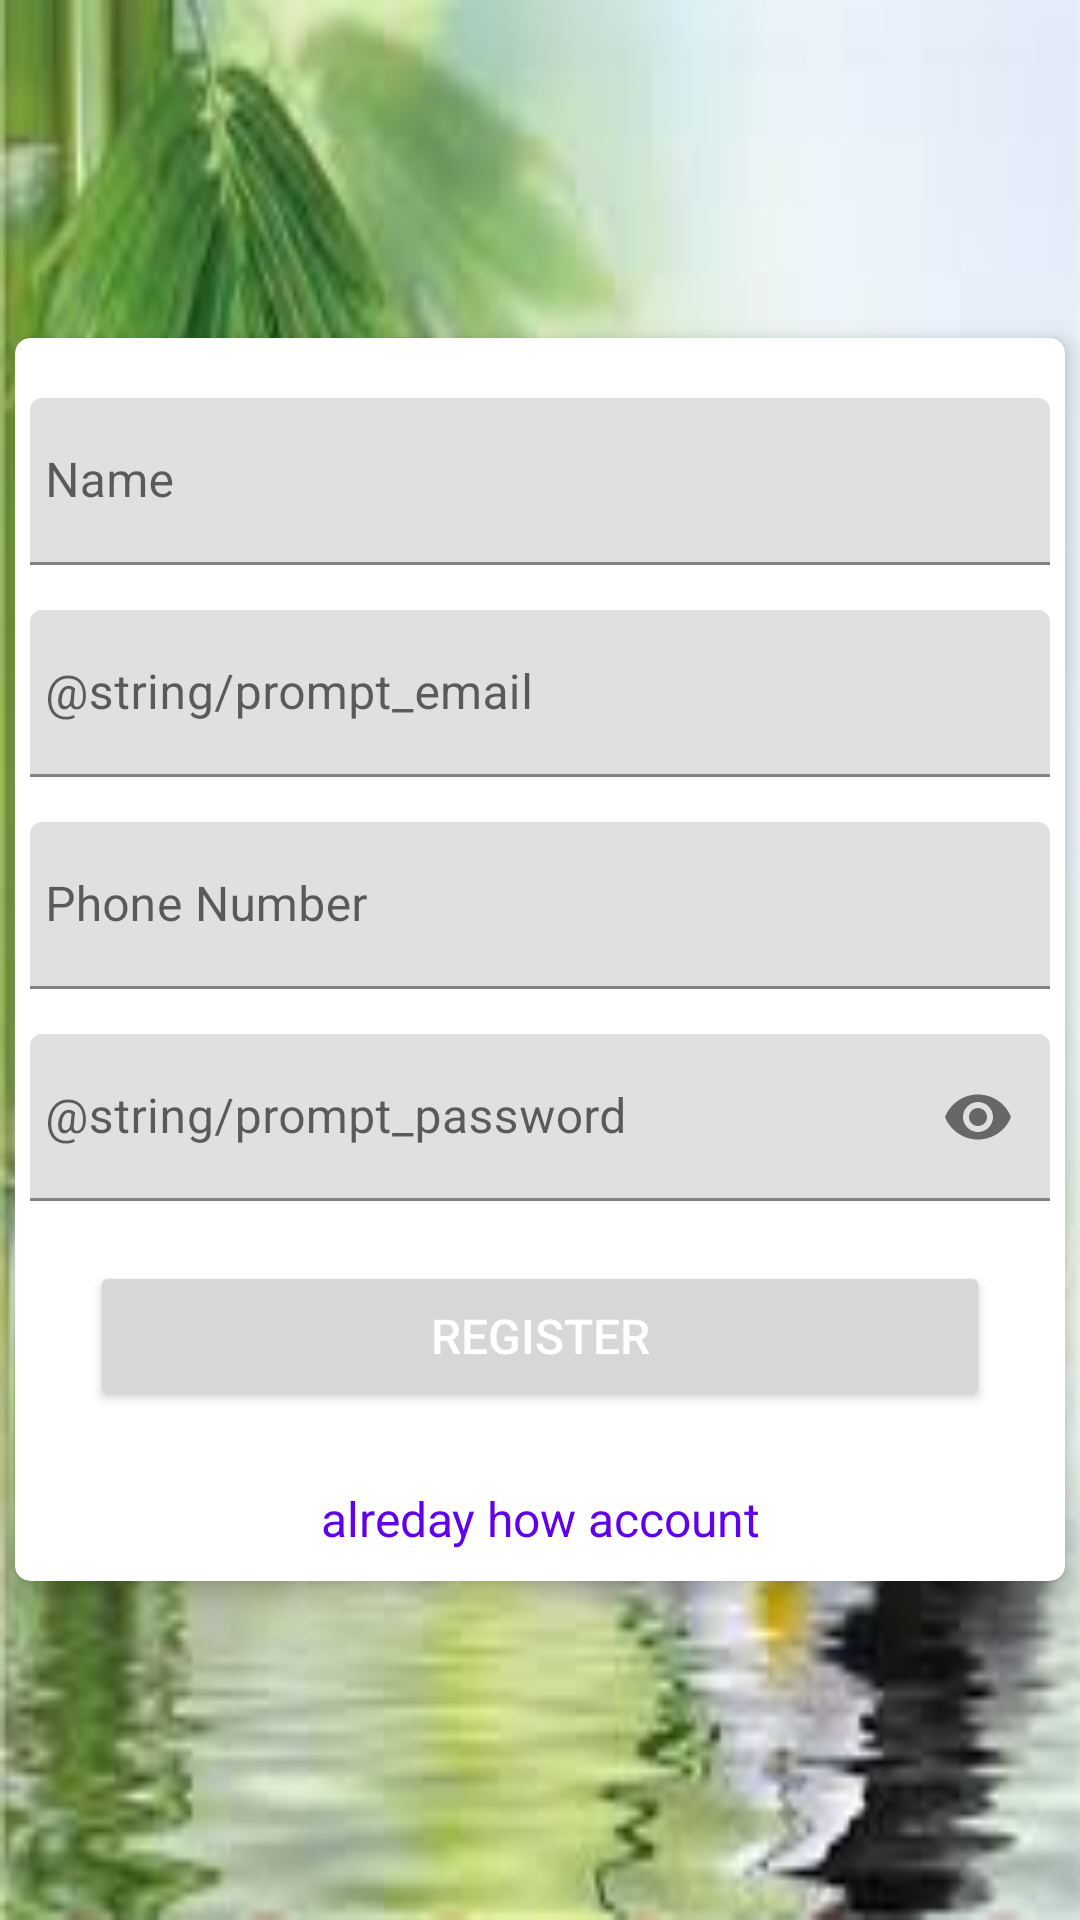

Android layout source for this screen:
<!-- AndroidManifest.xml: application theme Theme.HealthCare -->
<!-- res/layout/activity_registration.xml -->
<?xml version="1.0" encoding="utf-8"?>
<ScrollView xmlns:android="http://schemas.android.com/apk/res/android"
    xmlns:app="http://schemas.android.com/apk/res-auto"
    xmlns:tools="http://schemas.android.com/tools"
    android:layout_width="match_parent"
    android:layout_height="match_parent"
    android:background="@drawable/bg"
    tools:context=".RegistrationActivity">
    <androidx.cardview.widget.CardView
        xmlns:Card_View="http://schemas.android.com/apk/res-auto"
        android:layout_width="match_parent"
        android:layout_height="wrap_content"
        android:layout_gravity="center"
        android:layout_margin="5dp"
        android:padding="10dp"
        Card_View:cardCornerRadius="5dp"
        Card_View:cardElevation="5dp">

        <LinearLayout
            android:layout_width="match_parent"
            android:layout_height="wrap_content"
            android:layout_gravity="center"
            android:layout_margin="5dp"
            android:orientation="vertical">

            <com.google.android.material.textfield.TextInputLayout
                android:id="@+id/nameError"
                android:layout_width="match_parent"
                android:layout_height="wrap_content"
                android:layout_marginTop="5dp">

                <EditText
                    android:id="@+id/name"
                    android:layout_width="match_parent"
                    android:layout_height="wrap_content"
                    android:layout_marginTop="10dp"
                    android:hint="@string/name"
                    android:inputType="textNoSuggestions"
                    android:maxLines="1"
                    android:paddingStart="5dp"
                    android:singleLine="true"/>

            </com.google.android.material.textfield.TextInputLayout>

            <com.google.android.material.textfield.TextInputLayout
                android:id="@+id/emailError"
                android:layout_width="match_parent"
                android:layout_height="wrap_content"
                android:layout_marginTop="5dp">

                <EditText
                    android:id="@+id/email"
                    android:layout_width="match_parent"
                    android:layout_height="wrap_content"
                    android:layout_marginTop="10dp"
                    android:hint="@string/prompt_email"
                    android:inputType="textEmailAddress"
                    android:maxLines="1"
                    android:paddingStart="5dp"
                    android:singleLine="true"/>

            </com.google.android.material.textfield.TextInputLayout>

            <com.google.android.material.textfield.TextInputLayout
                android:id="@+id/phoneError"
                android:layout_width="match_parent"
                android:layout_height="wrap_content"
                android:layout_marginTop="5dp">

                <EditText
                    android:id="@+id/phone"
                    android:layout_width="match_parent"
                    android:layout_height="wrap_content"
                    android:layout_marginTop="10dp"
                    android:hint="@string/phone_number"
                    android:maxLength="12"
                    android:inputType="number"
                    android:maxLines="1"
                    android:paddingStart="5dp"
                    android:singleLine="true"/>

            </com.google.android.material.textfield.TextInputLayout>

            <com.google.android.material.textfield.TextInputLayout
                android:id="@+id/passError"
                android:layout_width="match_parent"
                android:layout_height="wrap_content"
                app:passwordToggleEnabled="true"
                android:layout_marginTop="5dp">

                <EditText
                    android:id="@+id/password"
                    android:layout_width="match_parent"
                    android:layout_height="wrap_content"
                    android:layout_marginTop="10dp"
                    android:hint="@string/prompt_password"
                    android:inputType="textPassword"
                    android:maxLines="1"
                    android:paddingStart="5dp"
                    android:singleLine="true"/>

            </com.google.android.material.textfield.TextInputLayout>

            <Button
                android:id="@+id/register"
                android:layout_width="match_parent"
                android:layout_height="50dp"
                android:layout_margin="20dp"
                android:text="@string/register"
                android:textColor="@android:color/white"
                android:textSize="16sp"/>

            <TextView
                android:id="@+id/login"
                android:layout_width="match_parent"
                android:layout_height="wrap_content"
                android:layout_marginTop="5dp"
                android:layout_marginBottom="5dp"
                android:gravity="center"
                android:text="@string/not_register"
                android:textColor="@color/colorPrimary"
                android:textSize="16sp"/>

        </LinearLayout>
    </androidx.cardview.widget.CardView>

</ScrollView>
<!-- resources referenced by this layout -->
<resources>
  <!-- drawable bg: jpg bitmap (drawable, 7749 bytes) -->
  <string name="name">Name</string>
  <string name="not_register">alreday how account</string>
  <string name="phone_number">Phone Number</string>
  <string name="register">Register</string>
  <style name="Theme.HealthCare" parent="Theme.MaterialComponents.DayNight.NoActionBar">
          
          <item name="colorPrimary">@color/purple_500</item>
          <item name="colorPrimaryVariant">@color/purple_700</item>
          <item name="colorOnPrimary">@color/white</item>
          
          <item name="colorSecondary">@color/teal_200</item>
          <item name="colorSecondaryVariant">@color/teal_700</item>
          <item name="colorOnSecondary">@color/black</item>
          
          <item name="android:statusBarColor" tools:targetApi="l">?attr/colorPrimaryVariant</item>
          
      </style>
  <!-- not gathered from this repository: default colours our renderer supplied (Android Studio template values) -->
  <color name="purple_500">#FF6200EE</color>
  <color name="purple_700">#FF3700B3</color>
  <color name="teal_200">#FF03DAC5</color>
  <color name="teal_700">#FF018786</color>
  <color name="black">#FF000000</color>
  <color name="white">#FFFFFFFF</color>
  <color name="colorPrimary">#FF6200EE</color>
</resources>
